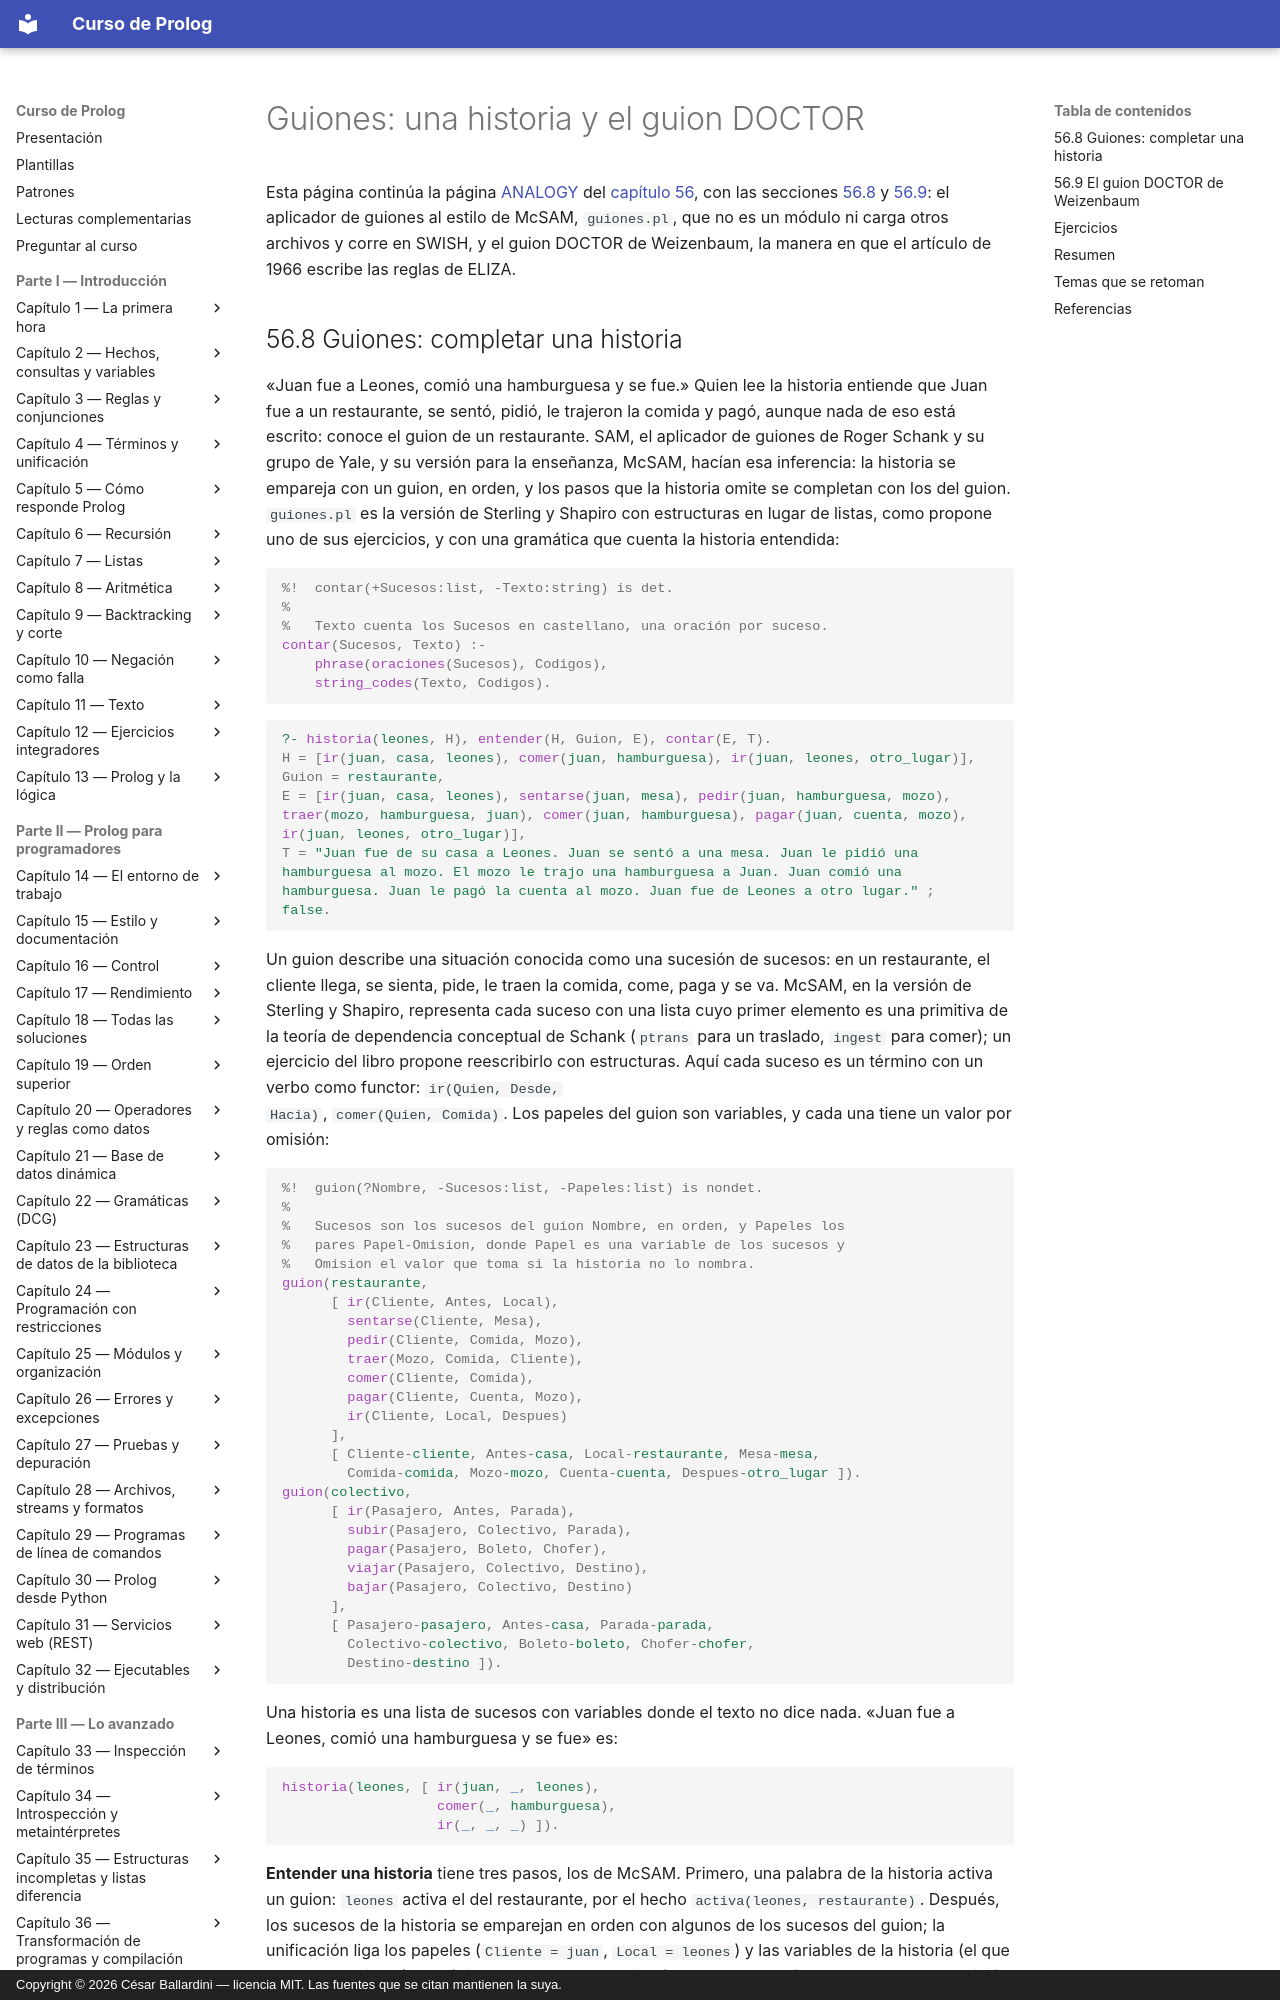

repository: CesarBallardini/curso-de-prolog · page: capitulo-56-proyecto-dialogos-plantillas/guiones/index.html · generator: mkdocs · copyright: Copyright © 2026 César Ballardini — licencia MIT. Las fuentes que se citan mantienen la suya.

# Guiones: una historia y el guion DOCTOR

Esta página continúa la página [ANALOGY](analogia.md#567-analogy-analogias-geometricas) del
[capítulo 56](index.md), con las secciones [56.8](#568-guiones-completar-una-historia) y
[56.9](#569-el-guion-doctor-de-weizenbaum): el aplicador de guiones al estilo de McSAM,
`guiones.pl`, que no es un módulo ni carga otros archivos y corre en SWISH,
y el guion DOCTOR de Weizenbaum, la manera en que el artículo de 1966
escribe las reglas de ELIZA.
